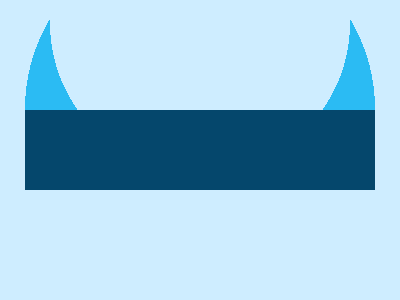

Give the HTML and CSS whose rendering is this image.

<!-- 99.9% match, 359 characters -->
<p a><p b><p c><style>body{margin:0 25 110;background:#ceedff}*{position:absolute}[a]{width:350;height:180;top:-17;background:radial-gradient(circle at 175px 110px,#2bbbf3 175px,#ceedff 0)}[b]{width:300;height:300;top:-143;left:25;background:radial-gradient(circle at 150px 150px,#ceedff 150px,transparent 0)}[c]{width:350;height:80;top:94;background:#05476c}
